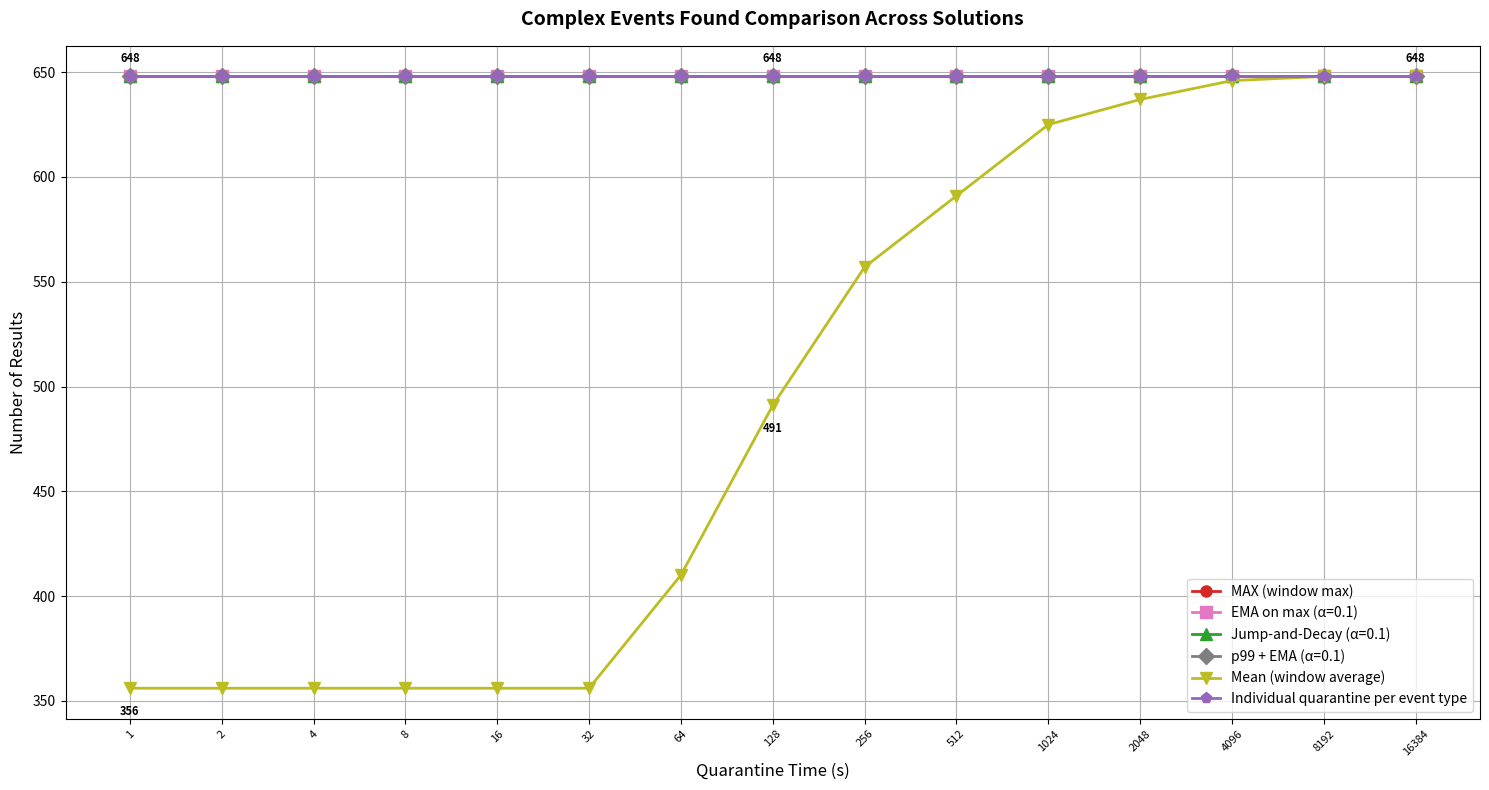
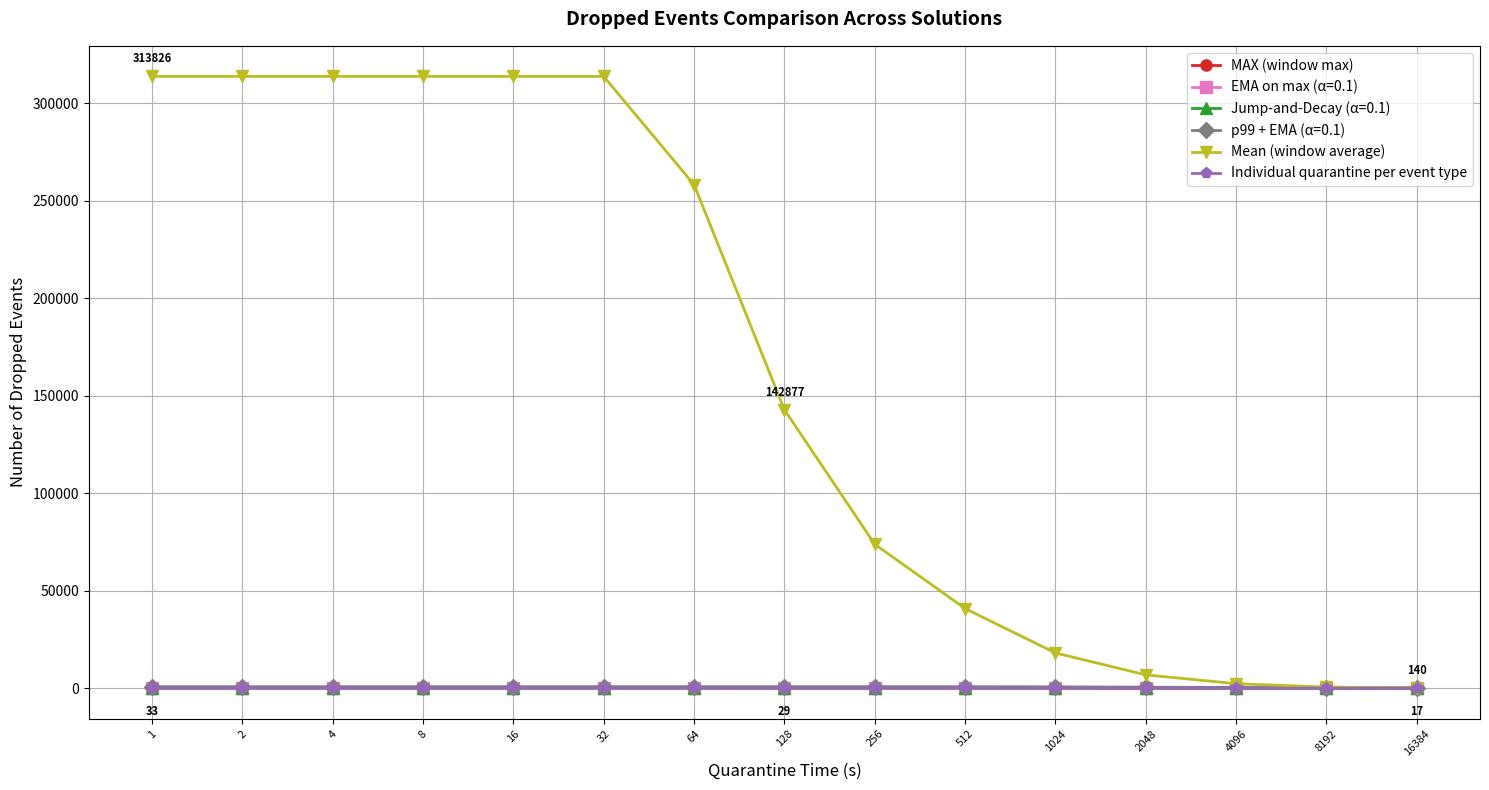
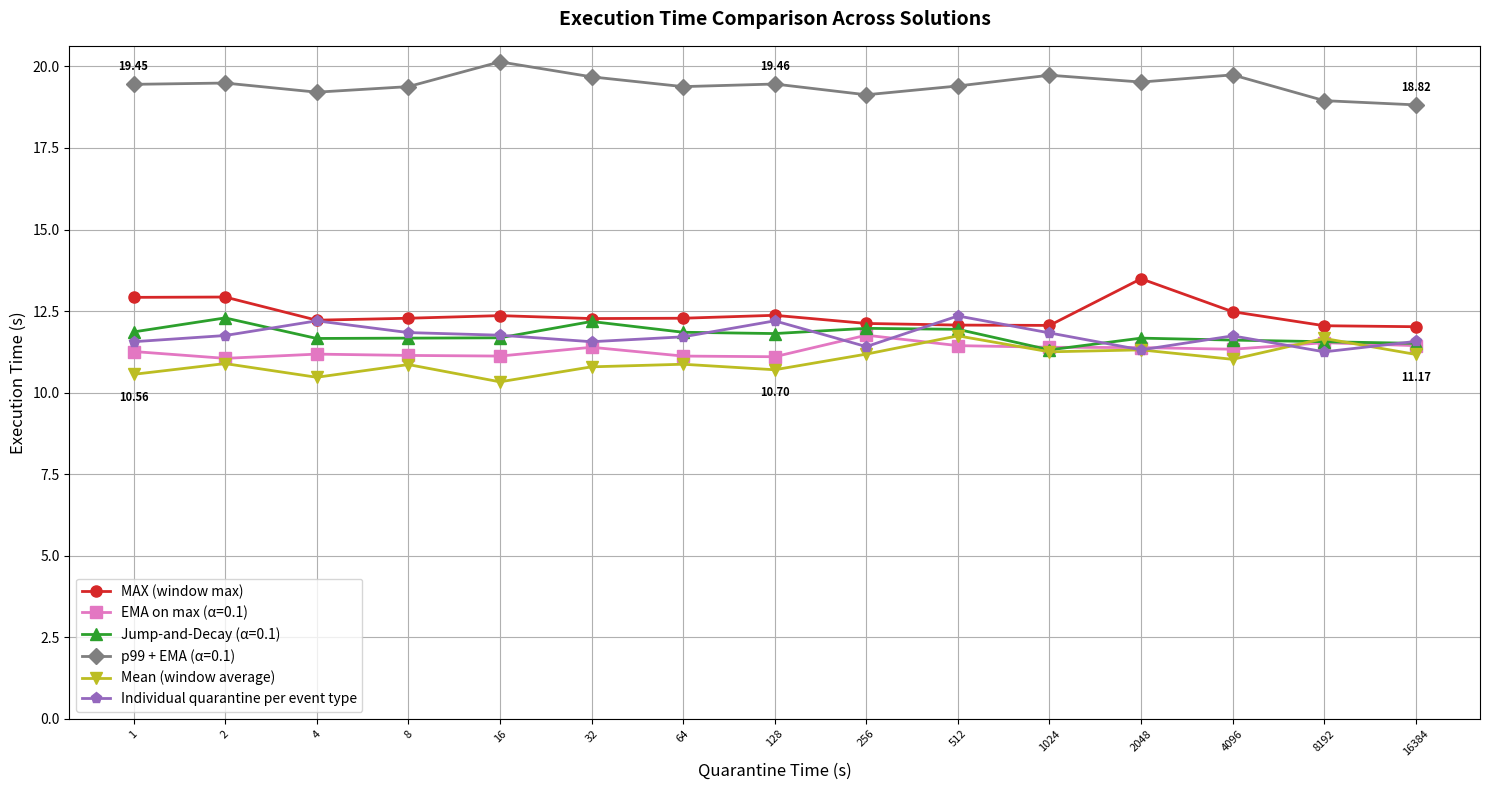
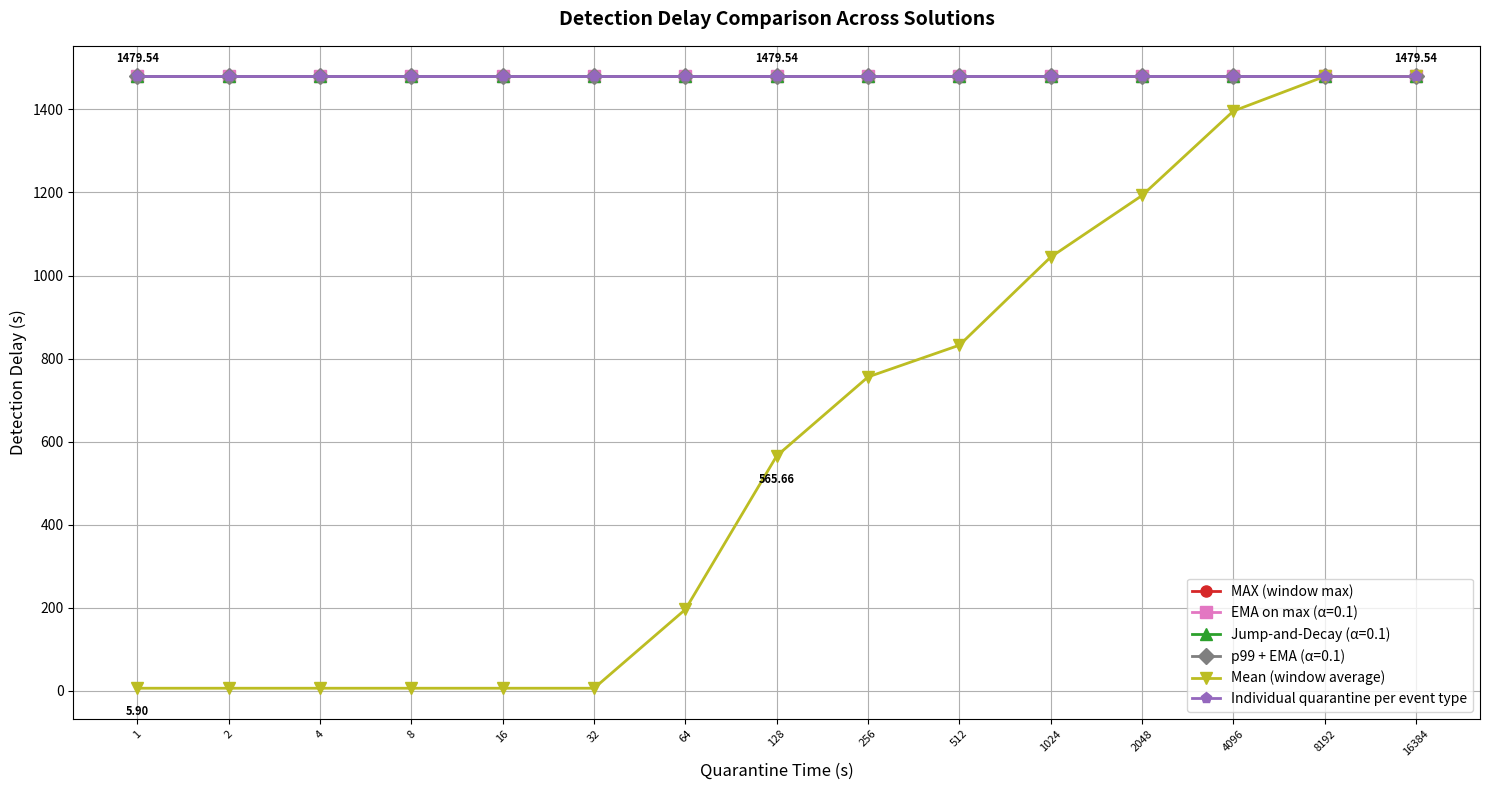
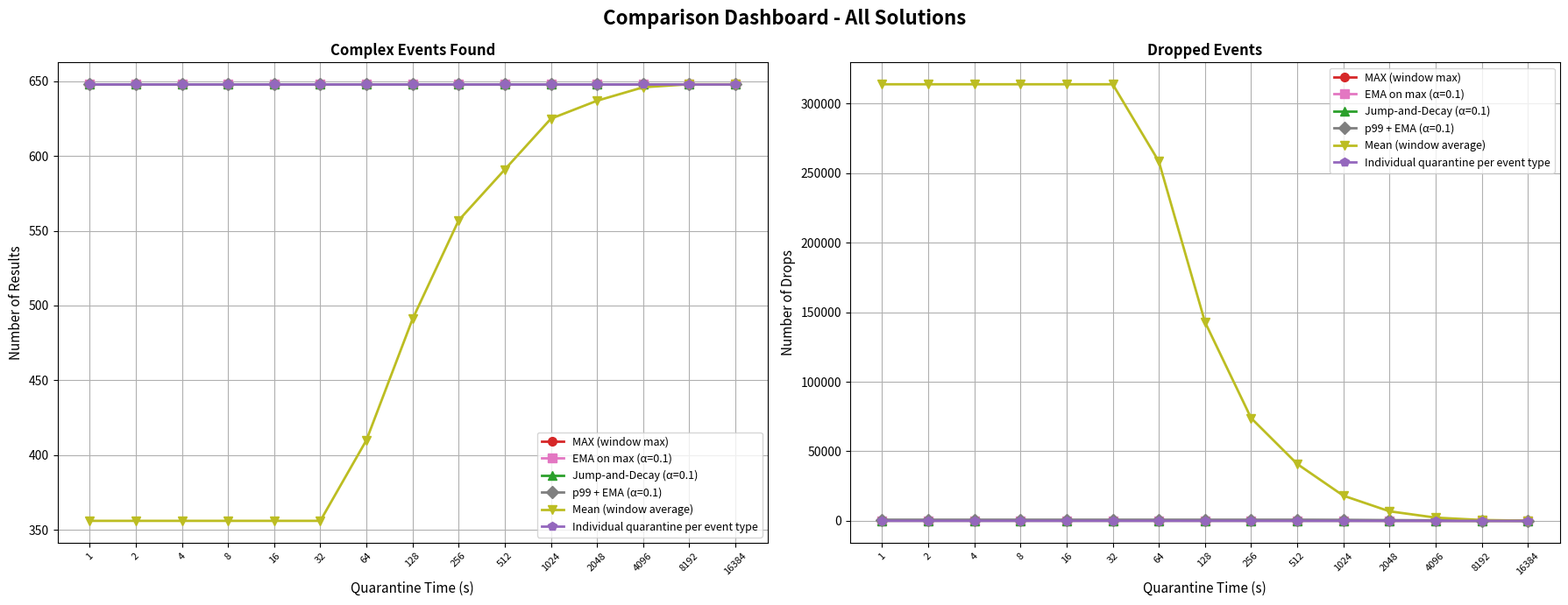
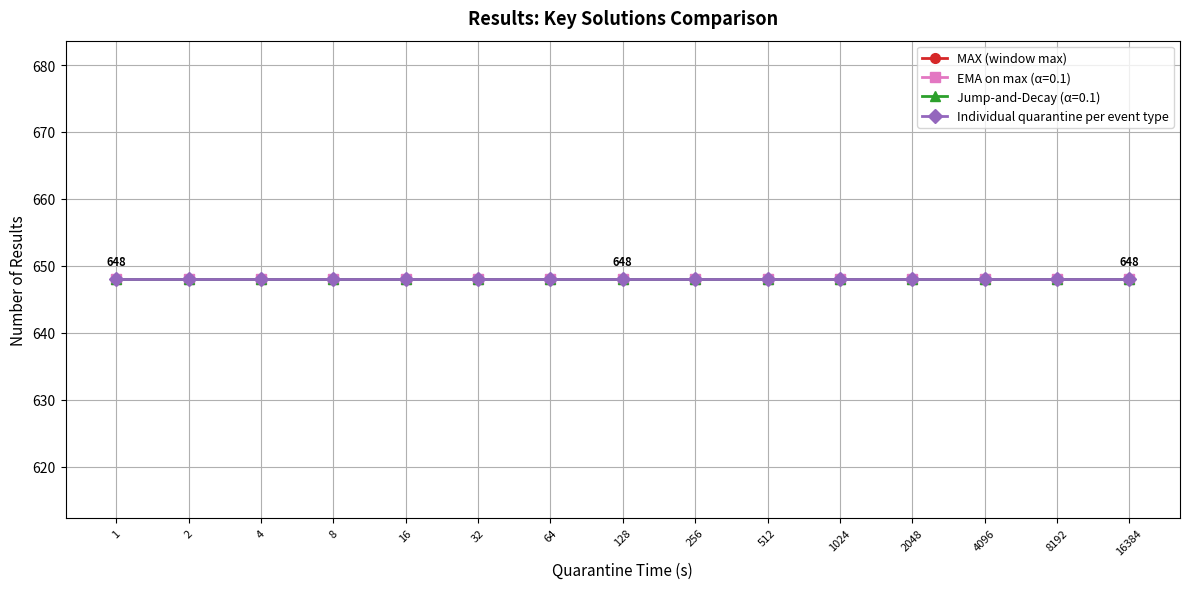
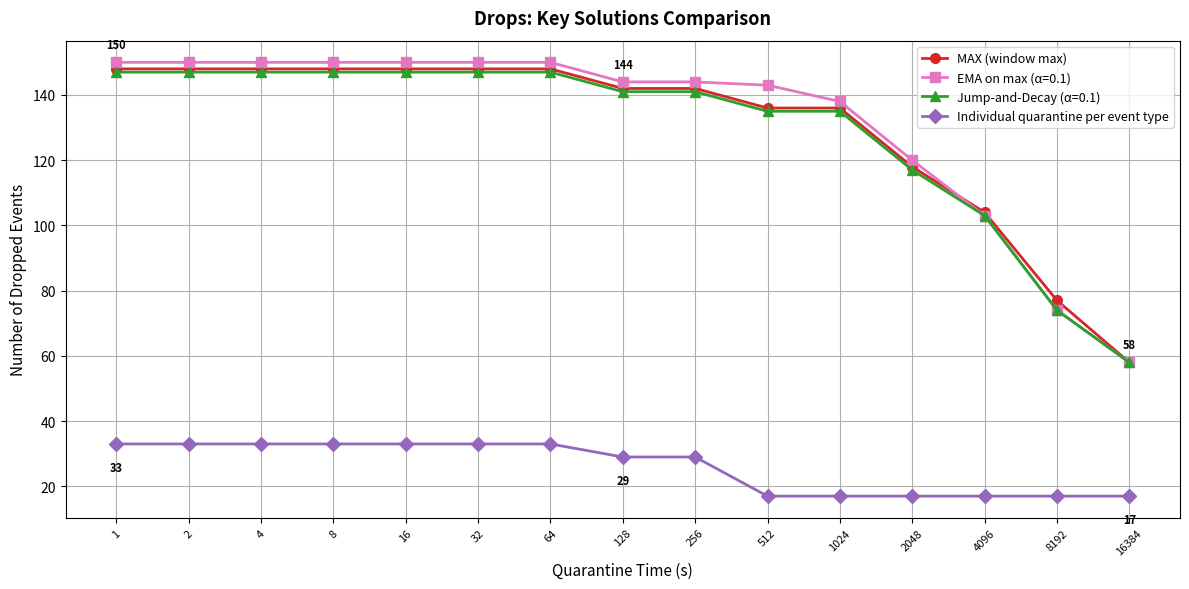
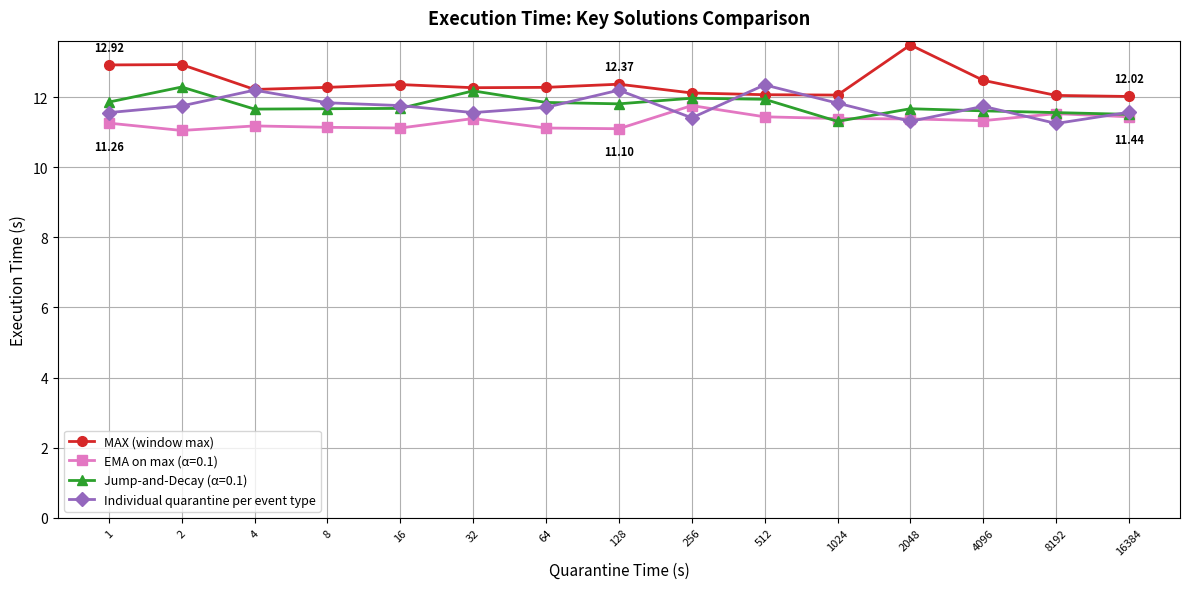
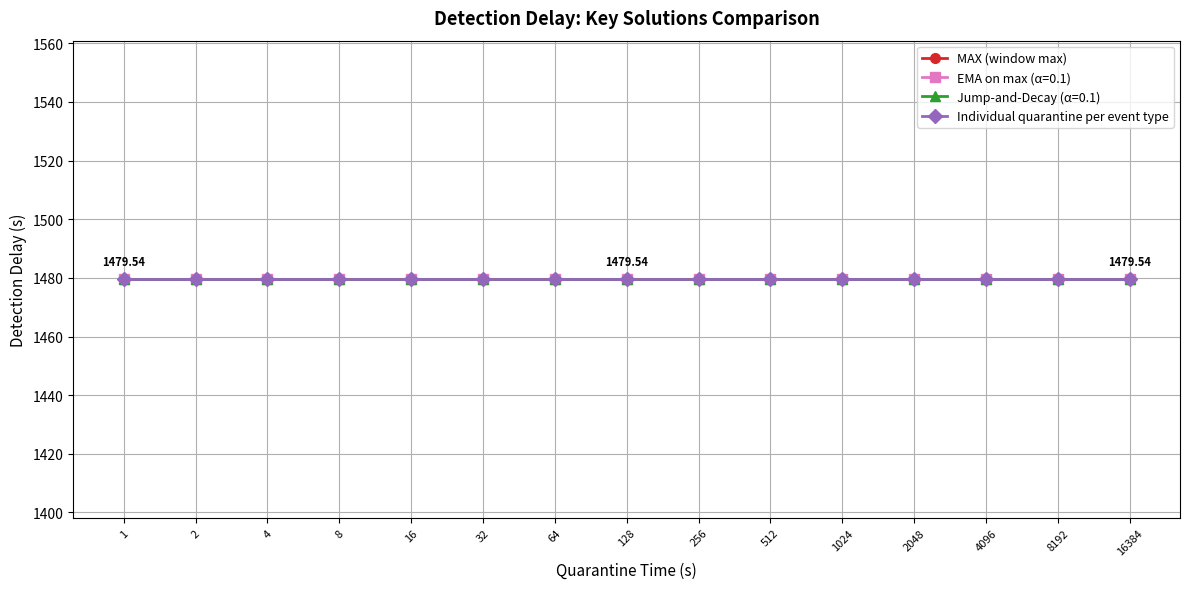

Source code (Python) for these figures, in order:
"""
Compare multiple solutions with pandas DataFrames and multi-line plots
Usage:
  python compare_solutions.py
"""
import pandas as pd
import matplotlib.pyplot as plt
import numpy as np
import os

OUTPUT_DIR = "comparison"

# Color scheme for consistent coloring across all plots
COLORS = {
    "MAX (window max)": "#d62728",  
    "EMA on max (α=0.1)": "#e377c2", 
    "Jump-and-Decay (α=0.1)": "#2ca02c",  
    "p99 + EMA (α=0.1)": "#7f7f7f",  
    "Mean (window average)": "#bcbd22",  
    "Individual quarantine per event type": "#9467bd",  
}

def _annotate_first_last_extremes(x_pos, all_solutions_values):
    """Annotate global min/max at first, middle, and last x positions across all solutions."""
    if not all_solutions_values or not x_pos:
        return
    
    def format_val(v):
        return f'{int(v)}' if v == int(v) else f'{v:.2f}'
    
    # Get values at first position (x=0)
    first_vals = [vals[0] for vals in all_solutions_values if vals]
    # Get values at middle position
    mid_idx = len(x_pos) // 2
    mid_vals = [vals[mid_idx] for vals in all_solutions_values if vals]
    # Get values at last position (x=last)
    last_vals = [vals[-1] for vals in all_solutions_values if vals]
    
    first_x = x_pos[0]
    mid_x = x_pos[mid_idx]
    last_x = x_pos[-1]
    
    if first_vals:
        global_min_first = min(first_vals)
        global_max_first = max(first_vals)
        plt.annotate(format_val(global_max_first), (first_x, global_max_first),
                    textcoords="offset points", xytext=(0, 8), ha='center', va='bottom',
                    fontsize=8, fontweight='bold', color='black')
        if global_min_first != global_max_first:
            plt.annotate(format_val(global_min_first), (first_x, global_min_first),
                        textcoords="offset points", xytext=(0, -12), ha='center', va='top',
                        fontsize=8, fontweight='bold', color='black')
    
    if mid_vals:
        global_min_mid = min(mid_vals)
        global_max_mid = max(mid_vals)
        plt.annotate(format_val(global_max_mid), (mid_x, global_max_mid),
                    textcoords="offset points", xytext=(0, 8), ha='center', va='bottom',
                    fontsize=8, fontweight='bold', color='black')
        if global_min_mid != global_max_mid:
            plt.annotate(format_val(global_min_mid), (mid_x, global_min_mid),
                        textcoords="offset points", xytext=(0, -12), ha='center', va='top',
                        fontsize=8, fontweight='bold', color='black')
    
    if last_vals:
        global_min_last = min(last_vals)
        global_max_last = max(last_vals)
        plt.annotate(format_val(global_max_last), (last_x, global_max_last),
                    textcoords="offset points", xytext=(0, 8), ha='center', va='bottom',
                    fontsize=8, fontweight='bold', color='black')
        if global_min_last != global_max_last:
            plt.annotate(format_val(global_min_last), (last_x, global_min_last),
                        textcoords="offset points", xytext=(0, -12), ha='center', va='top',
                        fontsize=8, fontweight='bold', color='black')

def load_solution_data():
    """
    Define your different solutions here.
    Each solution should have data for different quarantine times.
    """
    
    # Example: Solution 1 - MAX (window max)
    solution1 = {
        'name': 'MAX (window max)',
        'quarantine_times': [1,2,4,8,16,32,64,128,256,512,1024,2048,4096,8192,16384],
        'num_results': [648, 648, 648, 648, 648, 648, 648, 648, 648, 648, 648, 648, 648, 648, 648],
        'num_drops': [148, 148, 148, 148, 148, 148, 148, 142, 142, 136, 136, 118, 104, 77, 58],
        'exec_time': [12.92, 12.93, 12.22, 12.28, 12.36, 12.27, 12.28, 12.37, 12.12, 12.07, 12.06, 13.49, 12.48, 12.05, 12.02],
        'detection_delay': [1479.53704, 1479.53704, 1479.53704, 1479.53704, 1479.53704, 1479.53704, 1479.53704, 1479.53704, 1479.53704, 1479.53704, 1479.53704, 1479.53704, 1479.53704, 1479.53704, 1479.53704]
    }
    
    # Example: Solution 2 - EMA on max (α=0.1)
    solution2 = {
        'name': 'EMA on max (α=0.1)',
        'quarantine_times': [1,2,4,8,16,32,64,128,256,512,1024,2048,4096,8192,16384],
        'num_results': [648, 648, 648, 648, 648, 648, 648, 648, 648, 648, 648, 648, 648, 648, 648],
        'num_drops': [150, 150, 150, 150, 150, 150, 150, 144, 144, 143, 138, 120, 103, 74, 58],
        'exec_time': [11.26, 11.05, 11.18, 11.14, 11.12, 11.39, 11.12, 11.10, 11.76, 11.44, 11.39, 11.38, 11.33, 11.53, 11.44],
        'detection_delay': [1479.53704, 1479.53704, 1479.53704, 1479.53704, 1479.53704, 1479.53704, 1479.53704, 1479.53704, 1479.53704, 1479.53704, 1479.53704, 1479.53704, 1479.53704, 1479.53704, 1479.53704],
    }
    
    # Example: Solution 3 - Jump-and-Decay (α=0.1)
    solution3 = {
        'name': 'Jump-and-Decay (α=0.1)',
        'quarantine_times': [1,2,4,8,16,32,64,128,256,512,1024,2048,4096,8192,16384],
        "num_results": [648, 648, 648, 648, 648, 648, 648, 648, 648, 648, 648, 648, 648, 648, 648], 
        "num_drops": [147, 147, 147, 147, 147, 147, 147, 141, 141, 135, 135, 117, 103, 74, 58], 
        "exec_time": [11.86, 12.29, 11.66, 11.67, 11.68, 12.18, 11.85, 11.81, 11.97, 11.94, 11.31, 11.67, 11.61, 11.56, 11.51],
        "detection_delay": [1479.53704, 1479.53704, 1479.53704, 1479.53704, 1479.53704, 1479.53704, 1479.53704, 1479.53704, 1479.53704, 1479.53704, 1479.53704, 1479.53704, 1479.53704, 1479.53704, 1479.53704]
    }
    
    # Example: Solution 4 - p99 + EMA (α=0.1)
    solution4 = {
        'name': 'p99 + EMA (α=0.1)',
        'quarantine_times': [1,2,4,8,16,32,64,128,256,512,1024,2048,4096,8192,16384],
        'num_results': [648, 648, 648, 648, 648, 648, 648, 648, 648, 648, 648, 648, 648, 648, 648],
        'num_drops': [831, 831, 831, 831, 831, 831, 831, 825, 825, 824, 743, 556, 391, 254, 118],
        'exec_time': [19.45, 19.49, 19.21, 19.38, 20.14, 19.68, 19.38, 19.46, 19.13, 19.40, 19.73, 19.52, 19.74, 18.95, 18.82],
        'detection_delay': [1479.53704, 1479.53704, 1479.53704, 1479.53704, 1479.53704, 1479.53704, 1479.53704, 1479.53704, 1479.53704, 1479.53704, 1479.53704, 1479.53704, 1479.53704, 1479.53704, 1479.53704],
    }
    
    # Example: Solution 5 - Mean (window average)
    solution5 = {
        'name': 'Mean (window average)',
        'quarantine_times': [1,2,4,8,16,32,64,128,256,512,1024,2048,4096,8192,16384],
        'num_results': [356, 356, 356, 356, 356, 356, 410, 491, 557, 591, 625, 637, 646, 648, 648],
        'num_drops': [313826, 313826, 313826, 313826, 313826, 313826, 258312, 142877, 73886, 40895, 18113, 6886, 2339, 631, 140],
        'exec_time': [10.56, 10.89, 10.47, 10.86, 10.33, 10.79, 10.87, 10.70, 11.18, 11.74, 11.25, 11.31, 11.02, 11.66, 11.17],
        'detection_delay': [5.89888, 5.89888, 5.89888, 5.89888, 5.89888, 5.89888, 195.80488, 565.66192, 755.76302, 832.18274, 1044.48000, 1192.74725, 1396.16099, 1479.53704, 1479.53704],
    }

    solution6 = {
        'name': 'Individual quarantine per event type',
        'quarantine_times': [1,2,4,8,16,32,64,128,256,512,1024,2048,4096,8192,16384],
        'num_results': [648, 648, 648, 648, 648, 648, 648, 648, 648, 648, 648, 648, 648, 648, 648],
        'num_drops': [33, 33, 33, 33, 33, 33, 33, 29, 29, 17, 17, 17, 17, 17, 17],
        "exec_time":   [11.56, 11.75, 12.20, 11.84, 11.76, 11.56, 11.71, 12.20, 11.41, 12.35, 11.83, 11.31, 11.74, 11.25, 11.57],
        "detection_delay": [1479.53704, 1479.53704, 1479.53704, 1479.53704, 1479.53704, 1479.53704, 1479.53704, 1479.53704, 1479.53704, 1479.53704, 1479.53704, 1479.53704, 1479.53704, 1479.53704, 1479.53704],
    }
    
    return [solution1,solution2,solution3,solution4,solution5,solution6]


def create_comparison_dataframe(solutions):
    """Create a pandas DataFrame for each metric comparing all solutions"""
    
    # Get quarantine times (assuming all solutions use the same times)
    quarantine_times = solutions[0]['quarantine_times']
    
    # Create DataFrames for each metric
    dfs = {}
    metrics = ['num_results', 'num_drops']
    
    for metric in metrics:
        data = {'Quarantine Time (s)': quarantine_times}
        for solution in solutions:
            data[solution['name']] = solution[metric]
        dfs[metric] = pd.DataFrame(data)
    
    return dfs


def plot_all_solutions(dfs, solutions):
    """Create multi-line plots comparing all solutions"""
    
    # Define markers for each solution
    markers = ['o', 's', '^', 'D', 'v', 'p']
    
    # Get quarantine times from the first solution
    quarantine_times = solutions[0]['quarantine_times']
    
    # ======= Results Found Comparison =======
    plt.figure(figsize=(15, 8))
    x_pos = list(range(len(quarantine_times)))
    
    all_results = []
    for idx, solution in enumerate(solutions):
        plt.plot(x_pos, solution['num_results'], 
                marker=markers[idx], linestyle='-', linewidth=2,
                color=COLORS.get(solution['name'], 'tab:gray'), label=solution['name'], markersize=8)
        all_results.append(solution['num_results'])
    
    _annotate_first_last_extremes(x_pos, all_results)
    
    # Set x-ticks to show the actual quarantine times
    plt.xticks(x_pos, [str(t) for t in quarantine_times], fontsize=8, rotation=45)
    plt.title('Complex Events Found Comparison Across Solutions', fontsize=14, fontweight='bold', pad=15)
    plt.xlabel('Quarantine Time (s)', fontsize=12)
    plt.ylabel('Number of Results', fontsize=12)
    plt.legend(fontsize=10, loc='best')
    plt.grid(True)
    plt.tight_layout()
    plt.savefig(os.path.join(OUTPUT_DIR, "comparison_results.png"), dpi=300, bbox_inches='tight')
    print("✓ Saved: comparison_results.png")
    
    # ======= Drops Comparison (IMPORTANT!) =======
    plt.figure(figsize=(15, 8))
    x_pos = list(range(len(quarantine_times)))
    
    all_drops = []
    for idx, solution in enumerate(solutions):
        plt.plot(x_pos, solution['num_drops'], 
                marker=markers[idx], linestyle='-', linewidth=2,
                color=COLORS.get(solution['name'], 'tab:gray'), label=solution['name'], markersize=8)
        all_drops.append(solution['num_drops'])
    
    _annotate_first_last_extremes(x_pos, all_drops)
    
    # Set x-ticks to show the actual quarantine times
    plt.xticks(x_pos, [str(t) for t in quarantine_times], fontsize=8, rotation=45)
    plt.title('Dropped Events Comparison Across Solutions', fontsize=14, fontweight='bold', pad=15)
    plt.xlabel('Quarantine Time (s)', fontsize=12)
    plt.ylabel('Number of Dropped Events', fontsize=12)
    plt.legend(fontsize=10, loc='best')
    plt.grid(True)
    plt.tight_layout()
    plt.savefig(os.path.join(OUTPUT_DIR, "comparison_drops.png"), dpi=300, bbox_inches='tight')
    print("✓ Saved: comparison_drops.png")
    
    # ======= Execution Time Comparison =======
    plt.figure(figsize=(15, 8))
    x_pos = list(range(len(quarantine_times)))
    
    all_exec_time = []
    for idx, solution in enumerate(solutions):
        plt.plot(x_pos, solution['exec_time'], 
                marker=markers[idx], linestyle='-', linewidth=2,
                color=COLORS.get(solution['name'], 'tab:gray'), label=solution['name'], markersize=8)
        all_exec_time.append(solution['exec_time'])
    
    _annotate_first_last_extremes(x_pos, all_exec_time)
    
    plt.xticks(x_pos, [str(t) for t in quarantine_times], fontsize=8, rotation=45)
    plt.title('Execution Time Comparison Across Solutions', fontsize=14, fontweight='bold', pad=15)
    plt.xlabel('Quarantine Time (s)', fontsize=12)
    plt.ylabel('Execution Time (s)', fontsize=12)
    plt.ylim(bottom=0)
    plt.legend(fontsize=10, loc='best')
    plt.grid(True)
    plt.tight_layout()
    plt.savefig(os.path.join(OUTPUT_DIR, "comparison_exec_time.png"), dpi=300, bbox_inches='tight')
    print("✓ Saved: comparison_exec_time.png")
    
    # ======= Detection Delay Comparison =======
    plt.figure(figsize=(15, 8))
    x_pos = list(range(len(quarantine_times)))
    
    all_detection_delay = []
    for idx, solution in enumerate(solutions):
        plt.plot(x_pos, solution['detection_delay'], 
                marker=markers[idx], linestyle='-', linewidth=2,
                color=COLORS.get(solution['name'], 'tab:gray'), label=solution['name'], markersize=8)
        all_detection_delay.append(solution['detection_delay'])
    
    _annotate_first_last_extremes(x_pos, all_detection_delay)
    
    plt.xticks(x_pos, [str(t) for t in quarantine_times], fontsize=8, rotation=45)
    plt.title('Detection Delay Comparison Across Solutions', fontsize=14, fontweight='bold', pad=15)
    plt.xlabel('Quarantine Time (s)', fontsize=12)
    plt.ylabel('Detection Delay (s)', fontsize=12)
    plt.legend(fontsize=10, loc='best')
    plt.grid(True)
    plt.tight_layout()
    plt.savefig(os.path.join(OUTPUT_DIR, "comparison_detection_delay.png"), dpi=300, bbox_inches='tight')
    print("✓ Saved: comparison_detection_delay.png")
    
    # ======= Combined Dashboard (2 subplots) =======
    fig, axes = plt.subplots(1, 2, figsize=(18, 7))
    fig.suptitle('Comparison Dashboard - All Solutions', fontsize=16, fontweight='bold', y=0.98)
    
    x_pos = range(len(quarantine_times))
    
    # Results Found
    for idx, solution in enumerate(solutions):
        axes[0].plot(x_pos, solution['num_results'], 
                       marker=markers[idx], linestyle='-', linewidth=2,
                       color=COLORS.get(solution['name'], 'tab:gray'), label=solution['name'], markersize=7)
    
    axes[0].set_xticks(x_pos)
    axes[0].set_xticklabels([str(t) for t in quarantine_times], fontsize=8, rotation=45)
    axes[0].set_title('Complex Events Found', fontweight='bold', fontsize=12)
    axes[0].set_xlabel('Quarantine Time (s)', fontsize=11)
    axes[0].set_ylabel('Number of Results', fontsize=11)
    axes[0].legend(fontsize=9, loc='best')
    axes[0].grid(True)
    
    # Drops
    for idx, solution in enumerate(solutions):
        axes[1].plot(x_pos, solution['num_drops'], 
                       marker=markers[idx], linestyle='-', linewidth=2,
                       color=COLORS.get(solution['name'], 'tab:gray'), label=solution['name'], markersize=7)
    
    axes[1].set_xticks(x_pos)
    axes[1].set_xticklabels([str(t) for t in quarantine_times], fontsize=8, rotation=45)
    axes[1].set_title('Dropped Events', fontweight='bold', fontsize=12)
    axes[1].set_xlabel('Quarantine Time (s)', fontsize=11)
    axes[1].set_ylabel('Number of Drops', fontsize=11)
    axes[1].legend(fontsize=9, loc='best')
    axes[1].grid(True)
    
    plt.tight_layout()
    plt.savefig(os.path.join(OUTPUT_DIR, "comparison_dashboard.png"), dpi=300, bbox_inches='tight')
    print("✓ Saved: comparison_dashboard.png")


def plot_top_three(solutions):
    """Plot results and drops for the key solutions (includes solution 6)."""
    top_names = [
        'MAX (window max)',
        'EMA on max (α=0.1)',
        'Jump-and-Decay (α=0.1)',
        'Individual quarantine per event type',
    ]
    top_solutions = [s for s in solutions if s['name'] in top_names]
    markers = ['o', 's', '^', 'D']
    quarantine_times = top_solutions[0]['quarantine_times']
    x_pos = range(len(quarantine_times))

    # Results
    plt.figure(figsize=(12, 6))
    x_pos = list(range(len(quarantine_times)))
    all_results = []
    for idx, solution in enumerate(top_solutions):
        plt.plot(x_pos, solution['num_results'],
                 marker=markers[idx % len(markers)], linestyle='-', linewidth=2,
                 color=COLORS.get(solution['name'], 'tab:gray'), label=solution['name'], markersize=7)
        all_results.append(solution['num_results'])
    _annotate_first_last_extremes(x_pos, all_results)
    plt.xticks(x_pos, [str(t) for t in quarantine_times], fontsize=8, rotation=45)
    plt.title('Results: Key Solutions Comparison', fontsize=13, fontweight='bold', pad=12)
    plt.xlabel('Quarantine Time (s)', fontsize=11)
    plt.ylabel('Number of Results', fontsize=11)
    plt.legend(fontsize=9, loc='best')
    plt.grid(True)
    plt.tight_layout()
    plt.savefig(os.path.join(OUTPUT_DIR, "comparison_results_top3.png"), dpi=300, bbox_inches='tight')
    print("✓ Saved: comparison_results_top3.png")

    # Drops
    plt.figure(figsize=(12, 6))
    all_drops = []
    for idx, solution in enumerate(top_solutions):
        plt.plot(x_pos, solution['num_drops'],
                 marker=markers[idx % len(markers)], linestyle='-', linewidth=2,
                 color=COLORS.get(solution['name'], 'tab:gray'), label=solution['name'], markersize=7)
        all_drops.append(solution['num_drops'])
    _annotate_first_last_extremes(x_pos, all_drops)
    plt.xticks(x_pos, [str(t) for t in quarantine_times], fontsize=8, rotation=45)
    plt.title('Drops: Key Solutions Comparison', fontsize=13, fontweight='bold', pad=12)
    plt.xlabel('Quarantine Time (s)', fontsize=11)
    plt.ylabel('Number of Dropped Events', fontsize=11)
    plt.legend(fontsize=9, loc='best')
    plt.grid(True)
    plt.tight_layout()
    plt.savefig(os.path.join(OUTPUT_DIR, "comparison_drops_top3.png"), dpi=300, bbox_inches='tight')
    print("✓ Saved: comparison_drops_top3.png")

    # Execution Time
    plt.figure(figsize=(12, 6))
    all_exec_time = []
    for idx, solution in enumerate(top_solutions):
        plt.plot(x_pos, solution['exec_time'],
                 marker=markers[idx % len(markers)], linestyle='-', linewidth=2,
                 color=COLORS.get(solution['name'], 'tab:gray'), label=solution['name'], markersize=7)
        all_exec_time.append(solution['exec_time'])
    _annotate_first_last_extremes(x_pos, all_exec_time)
    plt.xticks(x_pos, [str(t) for t in quarantine_times], fontsize=8, rotation=45)
    plt.title('Execution Time: Key Solutions Comparison', fontsize=13, fontweight='bold', pad=12)
    plt.xlabel('Quarantine Time (s)', fontsize=11)
    plt.ylabel('Execution Time (s)', fontsize=11)
    plt.ylim(bottom=0)
    plt.legend(fontsize=9, loc='best')
    plt.grid(True)
    plt.tight_layout()
    plt.savefig(os.path.join(OUTPUT_DIR, "comparison_exec_time_top3.png"), dpi=300, bbox_inches='tight')
    print("✓ Saved: comparison_exec_time_top3.png")

    # Detection Delay
    plt.figure(figsize=(12, 6))
    all_detection_delay = []
    for idx, solution in enumerate(top_solutions):
        plt.plot(x_pos, solution['detection_delay'],
                 marker=markers[idx % len(markers)], linestyle='-', linewidth=2,
                 color=COLORS.get(solution['name'], 'tab:gray'), label=solution['name'], markersize=7)
        all_detection_delay.append(solution['detection_delay'])
    _annotate_first_last_extremes(x_pos, all_detection_delay)
    plt.xticks(x_pos, [str(t) for t in quarantine_times], fontsize=8, rotation=45)
    plt.title('Detection Delay: Key Solutions Comparison', fontsize=13, fontweight='bold', pad=12)
    plt.xlabel('Quarantine Time (s)', fontsize=11)
    plt.ylabel('Detection Delay (s)', fontsize=11)
    plt.legend(fontsize=9, loc='best')
    plt.grid(True)
    plt.tight_layout()
    plt.savefig(os.path.join(OUTPUT_DIR, "comparison_detection_delay_top3.png"), dpi=300, bbox_inches='tight')
    print("✓ Saved: comparison_detection_delay_top3.png")


def print_comparison_tables(dfs):
    """Print comparison tables for each metric"""
    
    metrics = {
        'num_results': 'Number of Results Found',
        'num_drops': 'Number of Dropped Events'
    }
    
    print("\n" + "="*100)
    print("COMPARISON TABLES")
    print("="*100)
    
    for metric_key, metric_name in metrics.items():
        print(f"\n{metric_name}:")
        print("-" * 100)
        print(dfs[metric_key].to_string(index=False))
        print()


def save_to_excel(dfs, filename='solution_comparison.xlsx'):
    """Save all comparison tables to an Excel file with multiple sheets"""
    
    with pd.ExcelWriter(filename, engine='openpyxl') as writer:
        dfs['num_results'].to_excel(writer, sheet_name='Results Found', index=False)
        dfs['num_drops'].to_excel(writer, sheet_name='Drops', index=False)
    
    print(f"✓ Saved comparison data to: {filename}")


if __name__ == "__main__":
    os.makedirs(OUTPUT_DIR, exist_ok=True)
    print("\n" + "="*100)
    print("MULTI-SOLUTION COMPARISON TOOL")
    print("="*100)
    
    # Load data for all solutions
    solutions = load_solution_data()
    print(f"\nLoaded {len(solutions)} solutions for comparison:")
    for i, sol in enumerate(solutions, 1):
        print(f"  {i}. {sol['name']}")
    
    # Create comparison DataFrames
    dfs = create_comparison_dataframe(solutions)
    
    # Print comparison tables
    print_comparison_tables(dfs)
    
    # Save to Excel
    try:
        save_to_excel(dfs)
    except ImportError:
        print("\n⚠ openpyxl not installed. Skipping Excel export.")
        print("  Install with: pip install openpyxl")
    
    # Create all comparison plots
    print("\nGenerating comparison plots...")
    plot_all_solutions(dfs, solutions)
    plot_top_three(solutions)
    
    print("\n" + "="*100)
    print("DONE! Check the generated PNG files.")
    print("="*100 + "\n")
